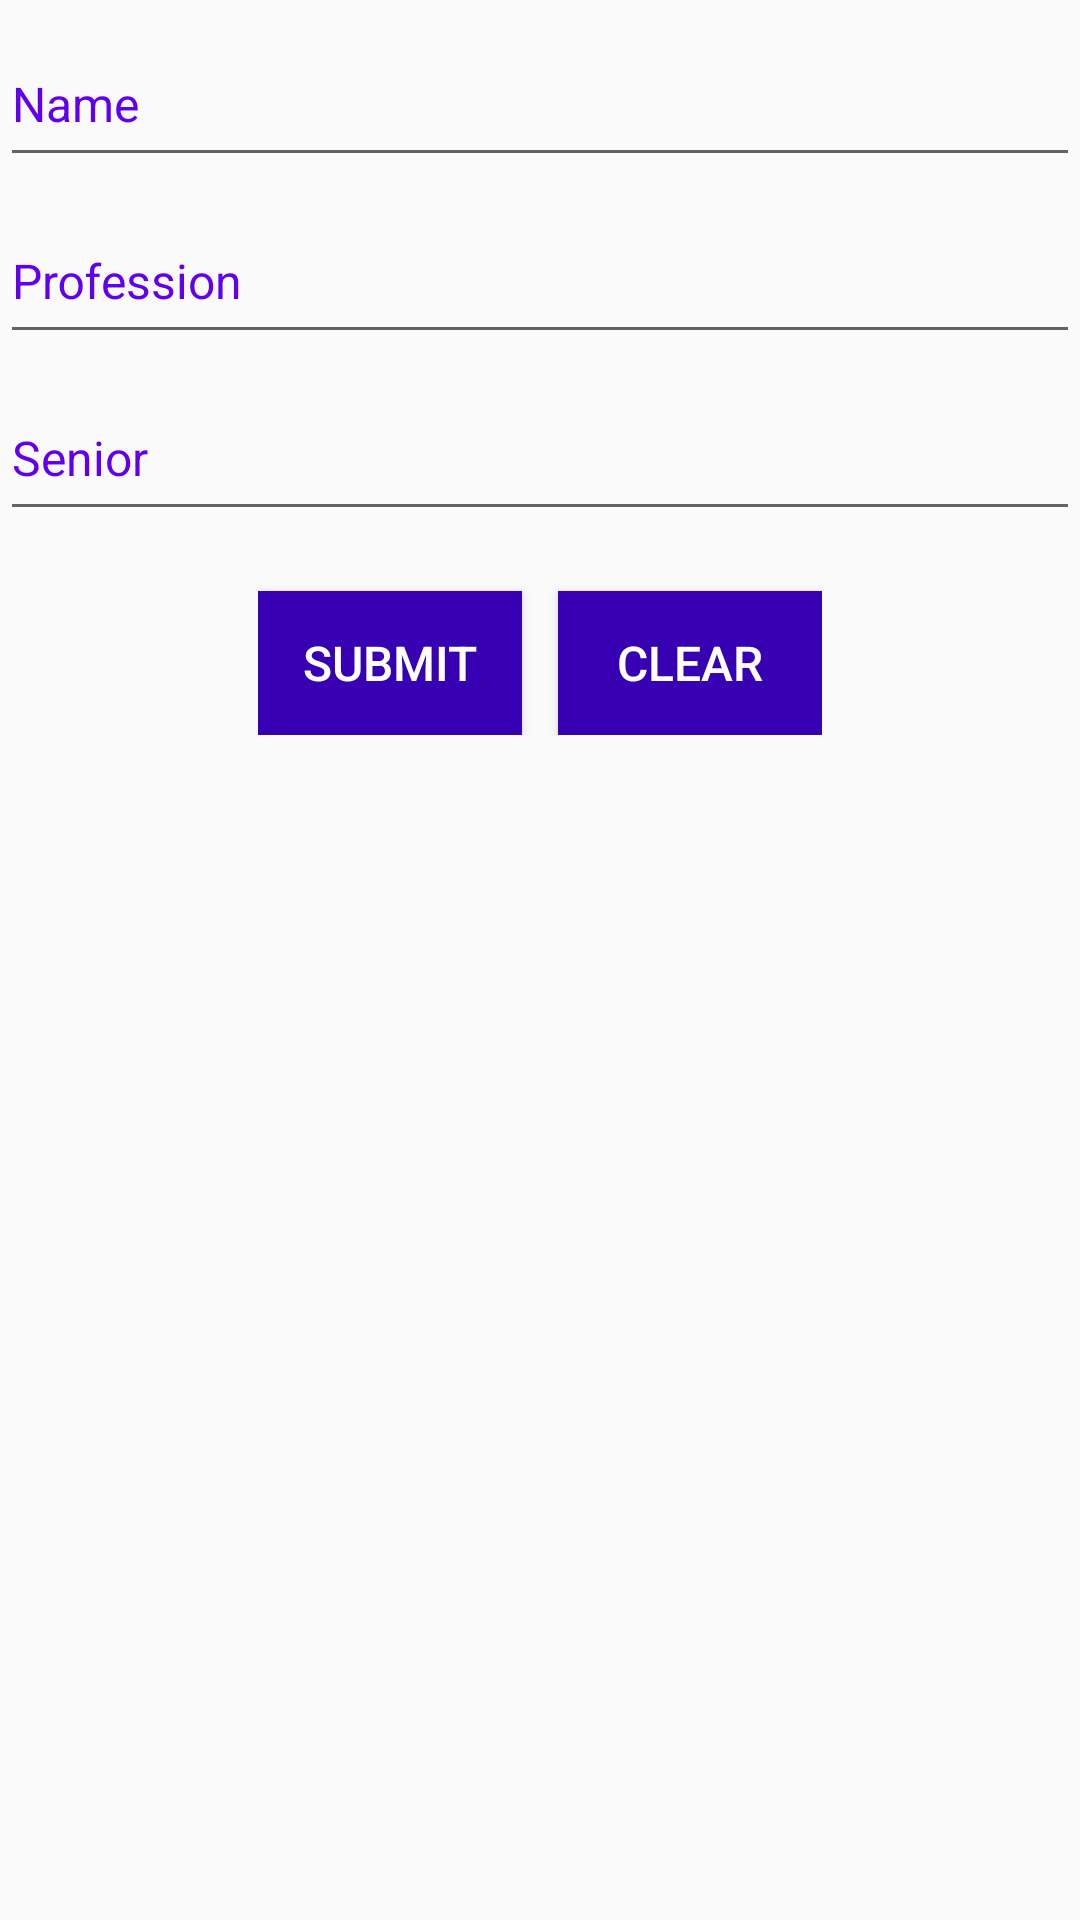

Here is an Android app screen rendered from its layout file. Give the layout XML and the strings, colors and styles it references.
<!-- AndroidManifest.xml: application theme AppTheme -->
<!-- res/layout/activity_add_data.xml -->
<?xml version="1.0" encoding="utf-8"?>
<LinearLayout xmlns:android="http://schemas.android.com/apk/res/android"
    xmlns:app="http://schemas.android.com/apk/res-auto"
    android:orientation="vertical"
    android:layout_width="match_parent"
    android:layout_height="match_parent">

    <android.support.design.widget.TextInputLayout
        android:layout_width="match_parent"
        android:layout_height="wrap_content"
        app:counterOverflowTextAppearance="@color/colorPrimary"
        android:textColorHint="@color/colorPrimary">

        <android.support.design.widget.TextInputEditText
            android:hint="Name"
            android:id="@+id/name_edittext"
            android:imeOptions="actionNext"
            android:nextFocusForward="@+id/delivery_edittext"
            style="@style/edittext_add_data"
            />
    </android.support.design.widget.TextInputLayout>

    <android.support.design.widget.TextInputLayout
        android:layout_width="match_parent"
        android:layout_height="wrap_content"
        app:counterOverflowTextAppearance="@color/colorPrimary"
        android:textColorHint="@color/colorPrimary">

        <android.support.design.widget.TextInputEditText
            android:hint="Profession"
            android:id="@+id/professsion_editText"
            android:imeOptions="actionNext"
            android:nextFocusForward="@+id/delivery_edittext"
            style="@style/edittext_add_data"
            />
    </android.support.design.widget.TextInputLayout>
    <android.support.design.widget.TextInputLayout
        android:layout_width="match_parent"
        android:layout_height="wrap_content"
        app:counterOverflowTextAppearance="@color/colorPrimary"
        android:textColorHint="@color/colorPrimary">

        <android.support.design.widget.TextInputEditText
            android:hint="Senior"
            android:id="@+id/senior_editText"
            android:imeOptions="actionNext"
            android:nextFocusForward="@+id/delivery_edittext"
            style="@style/edittext_add_data"
            />
    </android.support.design.widget.TextInputLayout>

    <RelativeLayout
        android:layout_gravity="center_horizontal"
        android:layout_width="wrap_content"
        android:layout_height="wrap_content">

    <Button
        android:id="@+id/submit"
        android:layout_width="wrap_content"
        android:layout_marginTop="20dp"
        style="@style/button_style_home"
        android:text="Submit"
        />

    <Button
        android:id="@+id/clear"
        android:layout_toRightOf="@+id/submit"
        android:layout_marginLeft="12dp"
        android:layout_width="wrap_content"
        android:layout_marginTop="20dp"
        style="@style/button_style_home"
        android:text="Clear"
        />
    </RelativeLayout>
</LinearLayout>
<!-- resources referenced by this layout -->
<resources>
  <style name="button_style_home" parent="Widget.AppCompat.Button.Colored">
          <item name="android:layout_width"> match_parent</item>
          <item name="android:layout_height">wrap_content</item>
          <item name="android:textColor">@android:color/white</item>
          <item name="android:background">@color/colorPrimaryDark</item>
          <item name="android:textSize">16sp</item>
          <item name="android:layout_gravity">center_horizontal</item>
          <item name="android:layout_marginTop">5dp</item>
  
      </style>
  <style name="edittext_add_data" parent="Widget.AppCompat.EditText">
          <item name="android:layout_width">match_parent</item>
          <item name="android:layout_height">48dp</item>
          <item name="android:paddingTop">16dp</item>
          <item name="android:paddingBottom">16dp</item>
          <item name="android:textSize">16sp</item>
          <item name="android:cursorVisible">true</item>
          <item name="android:textColorHighlight">@color/colorPrimary</item>
          <item name="android:textColorSecondary">@color/colorPrimary</item>
          <item name="android:textColorHighlightInverse">@color/colorPrimary</item>
          <item name="android:textColorHint">@color/colorPrimary</item>
          <item name="android:textCursorDrawable">@null</item>
          <item name="android:singleLine">true</item>
      </style>
  <style name="AppTheme" parent="Theme.AppCompat.Light.DarkActionBar">
          
          <item name="colorPrimary">@color/colorPrimary</item>
          <item name="colorPrimaryDark">@color/colorPrimaryDark</item>
          <item name="colorAccent">@color/colorAccent</item>
      </style>
  <!-- not gathered from this repository: default colours our renderer supplied (Android Studio template values) -->
  <color name="colorPrimary">#FF6200EE</color>
  <color name="colorPrimaryDark">#FF3700B3</color>
  <color name="colorAccent">#FF03DAC5</color>
</resources>
